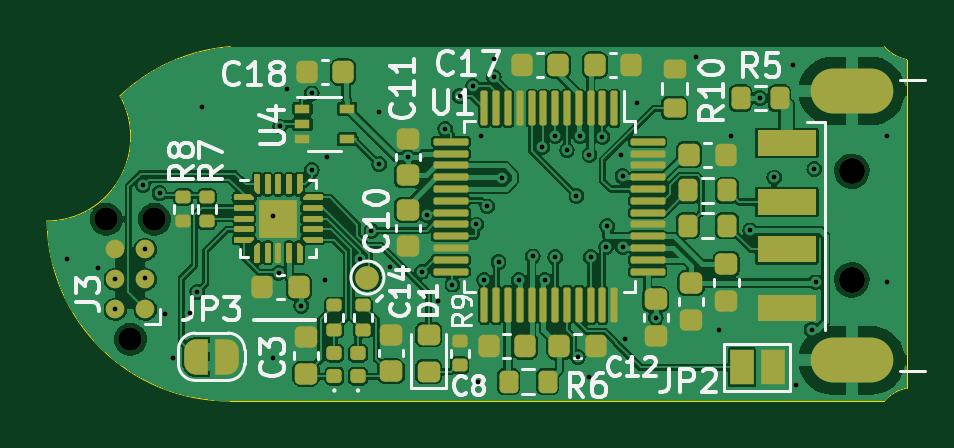
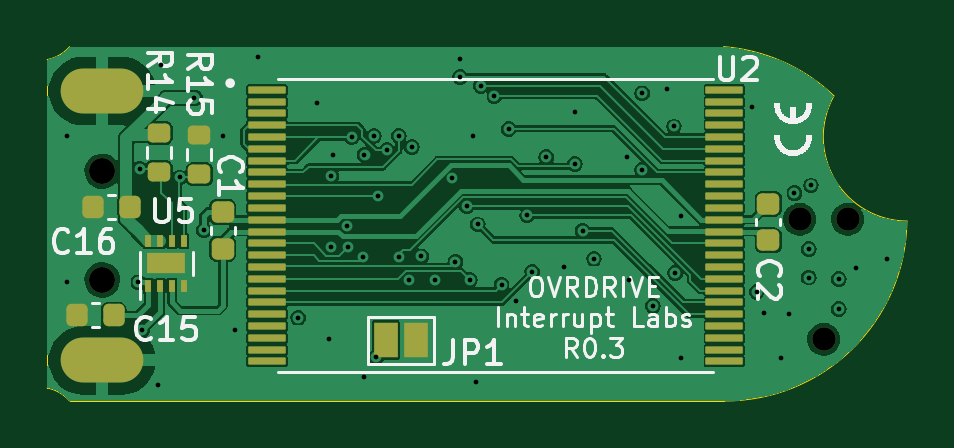
Circuit board: 13 layer files. Board 36.4 x 15.0 mm.
- bottom_copper: ovrdrive-B_Cu.gbr (113431 bytes)
- bottom_mask: ovrdrive-B_Mask.gbr (3952 bytes)
- paste: ovrdrive-B_Paste.gbr (3574 bytes)
- bottom_silk: ovrdrive-B_Silkscreen.gbr (33042 bytes)
- outline: ovrdrive-Edge_Cuts.gbr (1041 bytes)
- top_copper: ovrdrive-F_Cu.gbr (180800 bytes)
- top_mask: ovrdrive-F_Mask.gbr (10983 bytes)
- paste: ovrdrive-F_Paste.gbr (9557 bytes)
- top_silk: ovrdrive-F_Silkscreen.gbr (34656 bytes)
- inner_copper: ovrdrive-In1_Cu.gbr (70933 bytes)
- inner_copper: ovrdrive-In2_Cu.gbr (64318 bytes)
- drill: ovrdrive-NPTH.drl (488 bytes)
- drill: ovrdrive-PTH.drl (1741 bytes)

=== bottom_copper: ovrdrive-B_Cu.gbr (113431 bytes, source omitted) ===
=== bottom_mask: ovrdrive-B_Mask.gbr ===
%TF.GenerationSoftware,KiCad,Pcbnew,7.0.7*%
%TF.CreationDate,2024-01-11T13:54:05+01:00*%
%TF.ProjectId,ovrdrive,6f767264-7269-4766-952e-6b696361645f,rev?*%
%TF.SameCoordinates,Original*%
%TF.FileFunction,Soldermask,Bot*%
%TF.FilePolarity,Negative*%
%FSLAX46Y46*%
G04 Gerber Fmt 4.6, Leading zero omitted, Abs format (unit mm)*
G04 Created by KiCad (PCBNEW 7.0.7) date 2024-01-11 13:54:05*
%MOMM*%
%LPD*%
G01*
G04 APERTURE LIST*
G04 Aperture macros list*
%AMRoundRect*
0 Rectangle with rounded corners*
0 $1 Rounding radius*
0 $2 $3 $4 $5 $6 $7 $8 $9 X,Y pos of 4 corners*
0 Add a 4 corners polygon primitive as box body*
4,1,4,$2,$3,$4,$5,$6,$7,$8,$9,$2,$3,0*
0 Add four circle primitives for the rounded corners*
1,1,$1+$1,$2,$3*
1,1,$1+$1,$4,$5*
1,1,$1+$1,$6,$7*
1,1,$1+$1,$8,$9*
0 Add four rect primitives between the rounded corners*
20,1,$1+$1,$2,$3,$4,$5,0*
20,1,$1+$1,$4,$5,$6,$7,0*
20,1,$1+$1,$6,$7,$8,$9,0*
20,1,$1+$1,$8,$9,$2,$3,0*%
G04 Aperture macros list end*
%ADD10C,1.100000*%
%ADD11O,3.500000X1.900000*%
%ADD12C,0.990600*%
%ADD13RoundRect,0.200000X0.275000X-0.200000X0.275000X0.200000X-0.275000X0.200000X-0.275000X-0.200000X0*%
%ADD14RoundRect,0.225000X-0.250000X0.225000X-0.250000X-0.225000X0.250000X-0.225000X0.250000X0.225000X0*%
%ADD15R,1.000000X1.500000*%
%ADD16RoundRect,0.200000X-0.275000X0.200000X-0.275000X-0.200000X0.275000X-0.200000X0.275000X0.200000X0*%
%ADD17RoundRect,0.011200X0.768800X0.128800X-0.768800X0.128800X-0.768800X-0.128800X0.768800X-0.128800X0*%
%ADD18RoundRect,0.225000X-0.225000X-0.250000X0.225000X-0.250000X0.225000X0.250000X-0.225000X0.250000X0*%
%ADD19R,0.250000X0.500000*%
%ADD20R,1.600000X0.900000*%
G04 APERTURE END LIST*
D10*
%TO.C,J1*%
X142100000Y-101900000D03*
X142100000Y-106500000D03*
D11*
X142100000Y-98500000D03*
X142100000Y-109900000D03*
%TD*%
D12*
%TO.C,J3*%
X111565000Y-109010000D03*
X110549000Y-103930000D03*
X112581000Y-103930000D03*
%TD*%
D13*
%TO.C,R14*%
X139700000Y-101925000D03*
X139700000Y-100275000D03*
%TD*%
D14*
%TO.C,C2*%
X113900000Y-103275000D03*
X113900000Y-104825000D03*
%TD*%
D15*
%TO.C,JP1*%
X128800000Y-109050000D03*
X130100000Y-109050000D03*
%TD*%
D16*
%TO.C,R15*%
X138000000Y-100375000D03*
X138000000Y-102025000D03*
%TD*%
D14*
%TO.C,C1*%
X137000000Y-103625000D03*
X137000000Y-105175000D03*
%TD*%
D17*
%TO.C,U2*%
X135127500Y-98450000D03*
X135127500Y-98950000D03*
X135127500Y-99450000D03*
X135127500Y-99950000D03*
X135127500Y-100450000D03*
X135127500Y-100950000D03*
X135127500Y-101450000D03*
X135127500Y-101950000D03*
X135127500Y-102450000D03*
X135127500Y-102950000D03*
X135127500Y-103450000D03*
X135127500Y-103950000D03*
X135127500Y-104450000D03*
X135127500Y-104950000D03*
X135127500Y-105450000D03*
X135127500Y-105950000D03*
X135127500Y-106450000D03*
X135127500Y-106950000D03*
X135127500Y-107450000D03*
X135127500Y-107950000D03*
X135127500Y-108450000D03*
X135127500Y-108950000D03*
X135127500Y-109450000D03*
X135127500Y-109950000D03*
X115767500Y-109950000D03*
X115767500Y-109450000D03*
X115767500Y-108950000D03*
X115767500Y-108450000D03*
X115767500Y-107950000D03*
X115767500Y-107450000D03*
X115767500Y-106950000D03*
X115767500Y-106450000D03*
X115767500Y-105950000D03*
X115767500Y-105450000D03*
X115767500Y-104950000D03*
X115767500Y-104450000D03*
X115767500Y-103950000D03*
X115767500Y-103450000D03*
X115767500Y-102950000D03*
X115767500Y-102450000D03*
X115767500Y-101950000D03*
X115767500Y-101450000D03*
X115767500Y-100950000D03*
X115767500Y-100450000D03*
X115767500Y-99950000D03*
X115767500Y-99450000D03*
X115767500Y-98950000D03*
X115767500Y-98450000D03*
%TD*%
D18*
%TO.C,C16*%
X140925000Y-103400000D03*
X142475000Y-103400000D03*
%TD*%
D19*
%TO.C,U5*%
X140150000Y-106750000D03*
X139650000Y-106750000D03*
X139150000Y-106750000D03*
X138650000Y-106750000D03*
X138650000Y-104850000D03*
X139150000Y-104850000D03*
X139650000Y-104850000D03*
X140150000Y-104850000D03*
D20*
X139400000Y-105800000D03*
%TD*%
D18*
%TO.C,C15*%
X141625000Y-108000000D03*
X143175000Y-108000000D03*
%TD*%
M02*

=== paste: ovrdrive-B_Paste.gbr (3574 bytes, source withheld) ===
=== bottom_silk: ovrdrive-B_Silkscreen.gbr (33042 bytes, source omitted) ===
=== outline: ovrdrive-Edge_Cuts.gbr ===
%TF.GenerationSoftware,KiCad,Pcbnew,7.0.7*%
%TF.CreationDate,2024-01-11T13:54:05+01:00*%
%TF.ProjectId,ovrdrive,6f767264-7269-4766-952e-6b696361645f,rev?*%
%TF.SameCoordinates,Original*%
%TF.FileFunction,Profile,NP*%
%FSLAX46Y46*%
G04 Gerber Fmt 4.6, Leading zero omitted, Abs format (unit mm)*
G04 Created by KiCad (PCBNEW 7.0.7) date 2024-01-11 13:54:05*
%MOMM*%
%LPD*%
G01*
G04 APERTURE LIST*
%TA.AperFunction,Profile*%
%ADD10C,0.050000*%
%TD*%
G04 APERTURE END LIST*
D10*
X115799984Y-96623735D02*
G75*
G03*
X111127767Y-98707236I586016J-7594565D01*
G01*
X115800000Y-111623719D02*
X143484463Y-111623719D01*
X108038222Y-104007804D02*
G75*
G03*
X115800000Y-111623718I7701378J85704D01*
G01*
X144434511Y-111073730D02*
G75*
G03*
X143484517Y-111623715I325889J-1658370D01*
G01*
X108038263Y-104007806D02*
G75*
G03*
X111127766Y-98707236I-23613J3564426D01*
G01*
X143484520Y-96623709D02*
G75*
G03*
X144434512Y-97173717I1275880J1108309D01*
G01*
X144434463Y-97173719D02*
X144434463Y-111073719D01*
X115800000Y-96623719D02*
X143484463Y-96623719D01*
M02*

=== top_copper: ovrdrive-F_Cu.gbr (180800 bytes, source omitted) ===
=== top_mask: ovrdrive-F_Mask.gbr (10983 bytes, source omitted) ===
=== paste: ovrdrive-F_Paste.gbr (9557 bytes, source omitted) ===
=== top_silk: ovrdrive-F_Silkscreen.gbr (34656 bytes, source omitted) ===
=== inner_copper: ovrdrive-In1_Cu.gbr (70933 bytes, source omitted) ===
=== inner_copper: ovrdrive-In2_Cu.gbr (64318 bytes, source omitted) ===
=== drill: ovrdrive-NPTH.drl ===
M48
; DRILL file {KiCad 7.0.7} date 2024 January 11, Thursday 13:54:02
; FORMAT={-:-/ absolute / inch / decimal}
; #@! TF.CreationDate,2024-01-11T13:54:02+01:00
; #@! TF.GenerationSoftware,Kicad,Pcbnew,7.0.7
; #@! TF.FileFunction,NonPlated,1,4,NPTH
FMAT,2
INCH
; #@! TA.AperFunction,NonPlated,NPTH,ComponentDrill
T1C0.0390
; #@! TA.AperFunction,NonPlated,NPTH,ComponentDrill
T2C0.0433
%
G90
G05
T1
X4.3523Y-4.0917
X4.3923Y-4.2917
X4.4323Y-4.0917
T2
X5.5945Y-4.0118
X5.5945Y-4.1929
T0
M30

=== drill: ovrdrive-PTH.drl ===
M48
; DRILL file {KiCad 7.0.7} date 2024 January 11, Thursday 13:54:02
; FORMAT={-:-/ absolute / inch / decimal}
; #@! TF.CreationDate,2024-01-11T13:54:02+01:00
; #@! TF.GenerationSoftware,Kicad,Pcbnew,7.0.7
; #@! TF.FileFunction,Plated,1,4,PTH
FMAT,2
INCH
; #@! TA.AperFunction,Plated,PTH,ViaDrill
T1C0.0079
; #@! TA.AperFunction,Plated,PTH,ComponentDrill
T2C0.0354
%
G90
G05
T1
X4.2874Y-4.1575
X4.3386Y-4.1732
X4.3673Y-4.1917
X4.3673Y-4.2417
X4.4134Y-4.0354
X4.4173Y-4.1417
X4.4173Y-4.189
X4.4409Y-4.0484
X4.45Y-4.25
X4.4626Y-4.3228
X4.4921Y-4.248
X4.5039Y-4.2126
X4.5118Y-3.9055
X4.6299Y-4.0866
X4.6299Y-4.3228
X4.6396Y-4.1811
X4.6417Y-3.937
X4.6535Y-3.874
X4.6772Y-4.2362
X4.6946Y-4.0096
X4.6949Y-3.8819
X4.7165Y-4.1929
X4.7205Y-3.9882
X4.775Y-4.1575
X4.7941Y-4.1114
X4.8071Y-3.9134
X4.8071Y-4.0
X4.8248Y-4.1713
X4.8543Y-3.9884
X4.878Y-4.1791
X4.886Y-4.0852
X4.9055Y-4.2283
X4.9173Y-3.9409
X4.9291Y-4.2008
X4.9409Y-3.8858
X4.9635Y-3.8693
X4.9687Y-4.1004
X4.9724Y-4.3622
X4.9764Y-3.9528
X4.9823Y-4.1929
X4.9873Y-4.0703
X4.998Y-3.8248
X4.998Y-3.8543
X5.0059Y-4.163
X5.0118Y-4.0236
X5.0394Y-4.1929
X5.063Y-4.1535
X5.0784Y-3.9716
X5.0827Y-4.1929
X5.1004Y-3.9528
X5.1004Y-4.1551
X5.1201Y-3.9768
X5.1358Y-4.0531
X5.1378Y-4.3209
X5.1417Y-3.9528
X5.1575Y-3.9843
X5.1575Y-4.3543
X5.1594Y-4.1551
X5.1791Y-3.9547
X5.185Y-4.1378
X5.187Y-4.1031
X5.2106Y-3.9843
X5.2126Y-4.0197
X5.2126Y-4.1378
X5.2165Y-4.2913
X5.2362Y-3.8976
X5.2677Y-4.2557
X5.3346Y-3.8209
X5.374Y-4.2756
X5.3937Y-3.9528
X5.4252Y-4.1102
X5.4409Y-3.8898
X5.4656Y-4.022
X5.4961Y-3.8346
X5.502Y-4.3681
X5.5276Y-4.2756
X5.5323Y-4.0079
X5.5343Y-4.1969
X5.6535Y-3.9528
X5.6535Y-4.1969
T2
G00X5.563Y-3.878
M15
G01X5.626Y-3.878
M16
G05
G00X5.563Y-4.3268
M15
G01X5.626Y-4.3268
M16
G05
T0
M30

